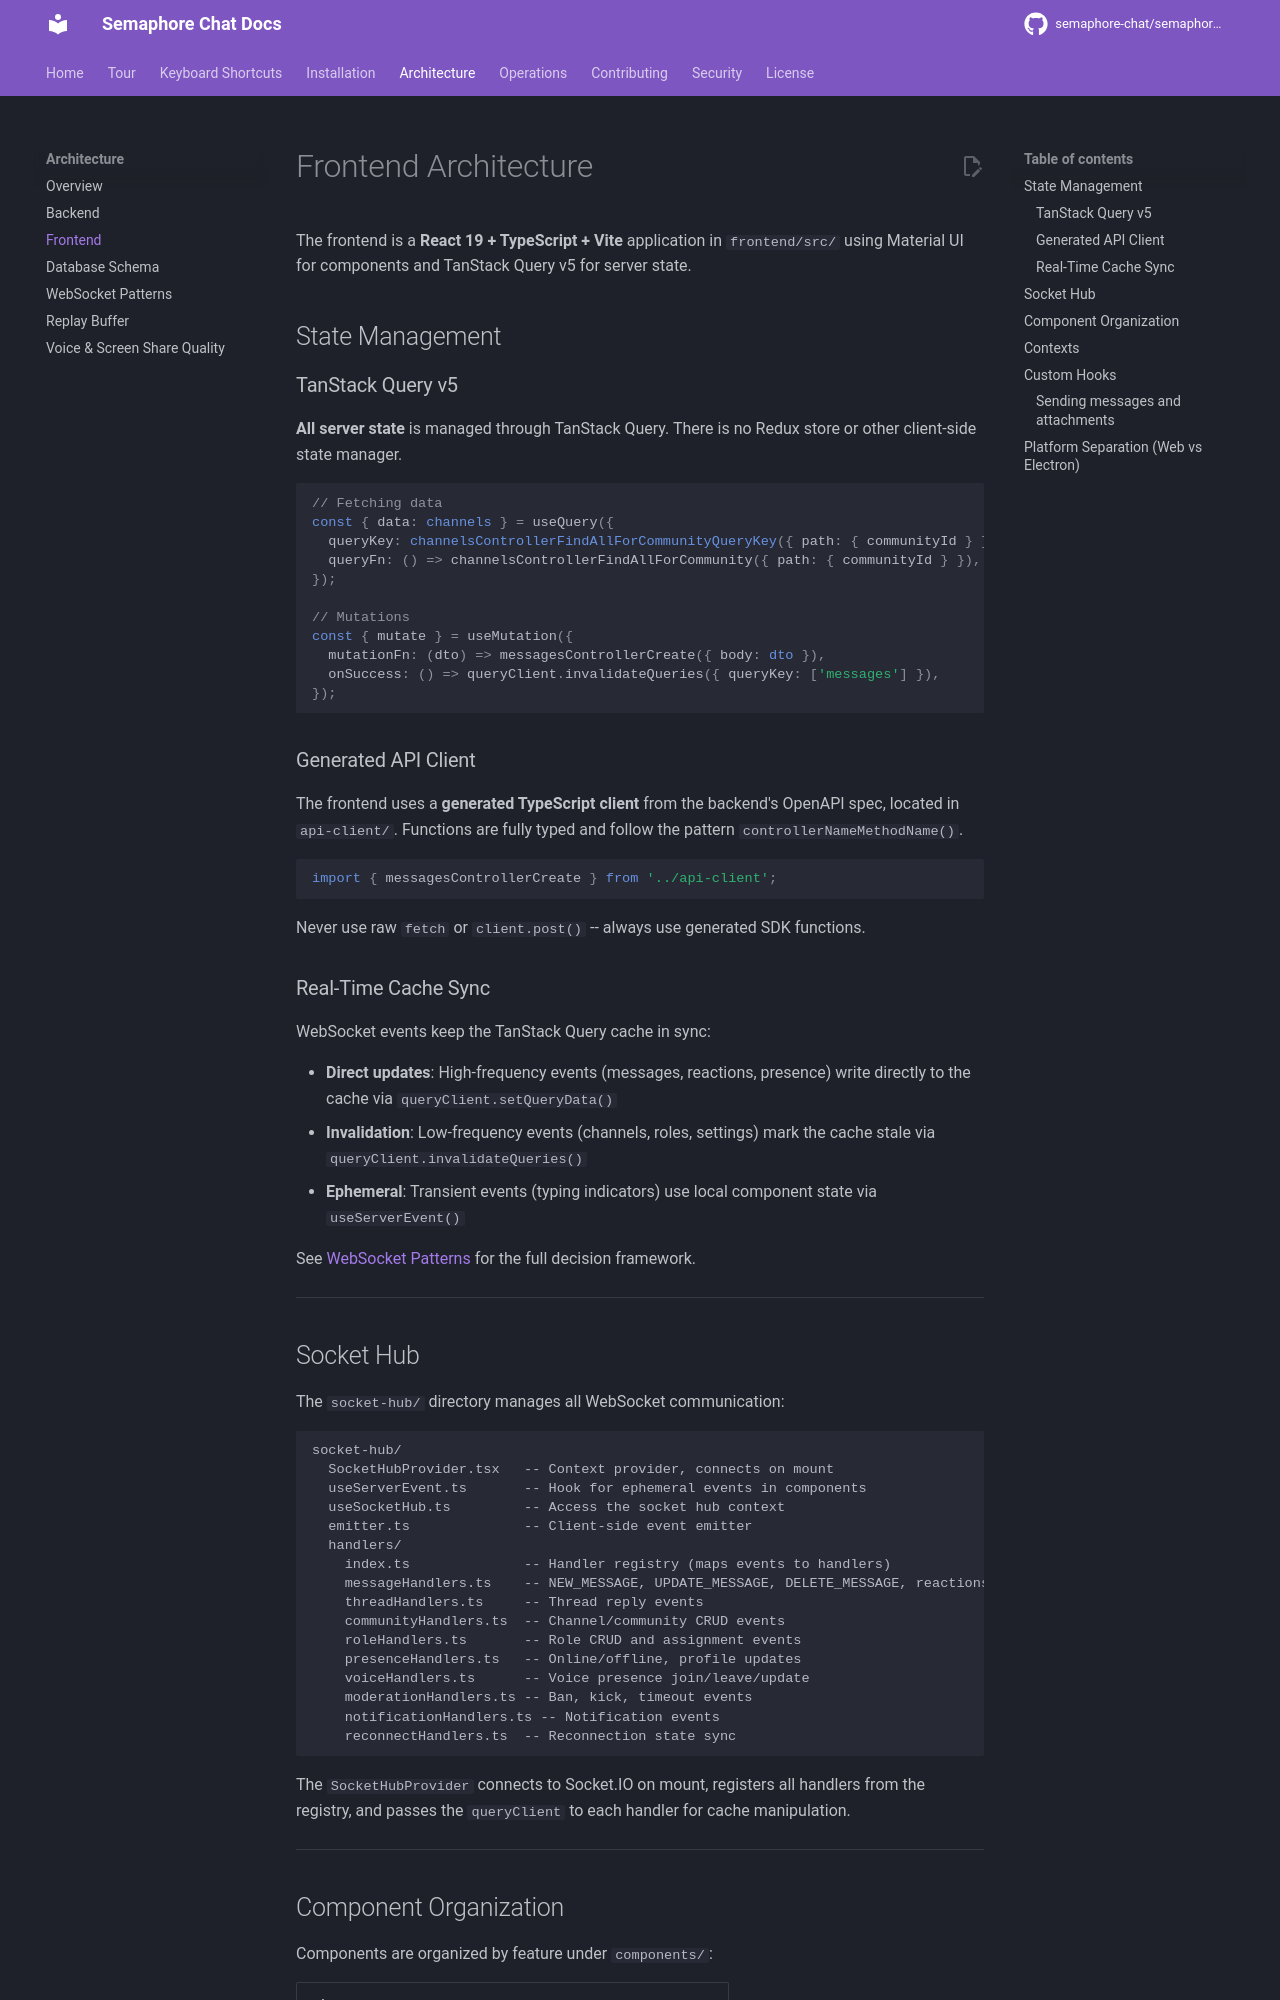

repository: OsamaZaidi75/osuconnect · page: architecture/frontend/index.html · generator: mkdocs

# Frontend Architecture

The frontend is a **React 19 + TypeScript + Vite** application in `frontend/src/` using Material UI for components and TanStack Query v5 for server state.

## State Management

### TanStack Query v5

**All server state** is managed through TanStack Query. There is no Redux store or other client-side state manager.

```typescript
// Fetching data
const { data: channels } = useQuery({
  queryKey: channelsControllerFindAllForCommunityQueryKey({ path: { communityId } }),
  queryFn: () => channelsControllerFindAllForCommunity({ path: { communityId } }),
});

// Mutations
const { mutate } = useMutation({
  mutationFn: (dto) => messagesControllerCreate({ body: dto }),
  onSuccess: () => queryClient.invalidateQueries({ queryKey: ['messages'] }),
});
```

### Generated API Client

The frontend uses a **generated TypeScript client** from the backend's OpenAPI spec, located in `api-client/`. Functions are fully typed and follow the pattern `controllerNameMethodName()`.

```typescript
import { messagesControllerCreate } from '../api-client';
```

Never use raw `fetch` or `client.post()` -- always use generated SDK functions.

### Real-Time Cache Sync

WebSocket events keep the TanStack Query cache in sync:

- **Direct updates**: High-frequency events (messages, reactions, presence) write directly to the cache via `queryClient.setQueryData()`
- **Invalidation**: Low-frequency events (channels, roles, settings) mark the cache stale via `queryClient.invalidateQueries()`
- **Ephemeral**: Transient events (typing indicators) use local component state via `useServerEvent()`

See [WebSocket Patterns](websocket-patterns.md) for the full decision framework.

---

## Socket Hub

The `socket-hub/` directory manages all WebSocket communication:

```
socket-hub/
  SocketHubProvider.tsx   -- Context provider, connects on mount
  useServerEvent.ts       -- Hook for ephemeral events in components
  useSocketHub.ts         -- Access the socket hub context
  emitter.ts              -- Client-side event emitter
  handlers/
    index.ts              -- Handler registry (maps events to handlers)
    messageHandlers.ts    -- NEW_MESSAGE, UPDATE_MESSAGE, DELETE_MESSAGE, reactions
    threadHandlers.ts     -- Thread reply events
    communityHandlers.ts  -- Channel/community CRUD events
    roleHandlers.ts       -- Role CRUD and assignment events
    presenceHandlers.ts   -- Online/offline, profile updates
    voiceHandlers.ts      -- Voice presence join/leave/update
    moderationHandlers.ts -- Ban, kick, timeout events
    notificationHandlers.ts -- Notification events
    reconnectHandlers.ts  -- Reconnection state sync
```

The `SocketHubProvider` connects to Socket.IO on mount, registers all handlers from the registry, and passes the `queryClient` to each handler for cache manipulation.

---
